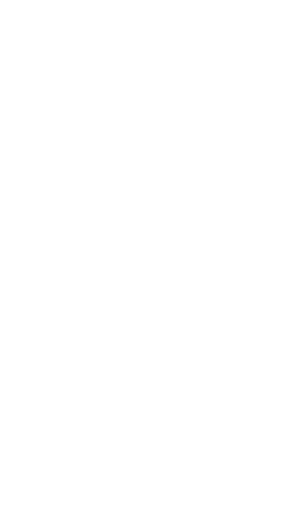
t = 0.00 s
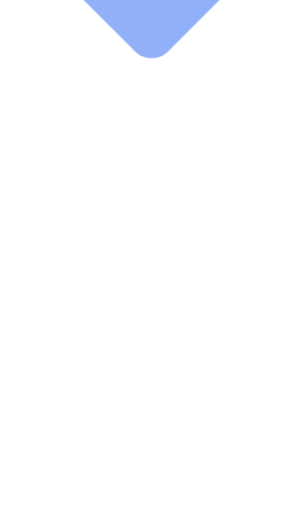
t = 0.25 s
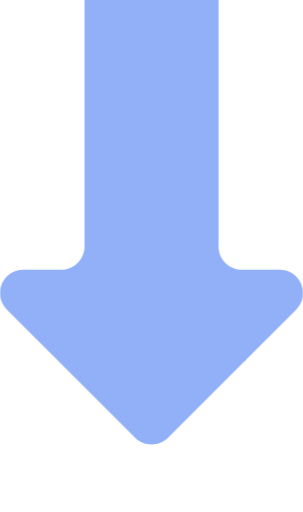
t = 0.75 s
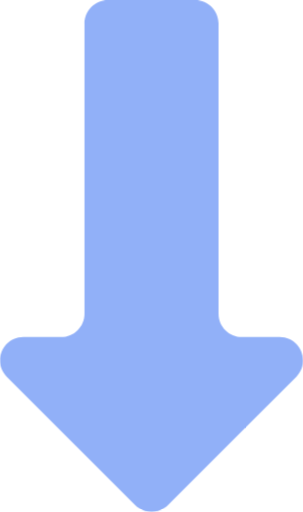
t = 1.00 s
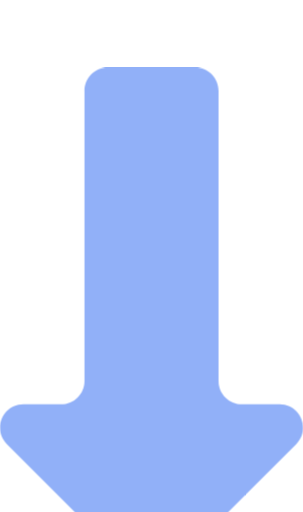
t = 1.25 s
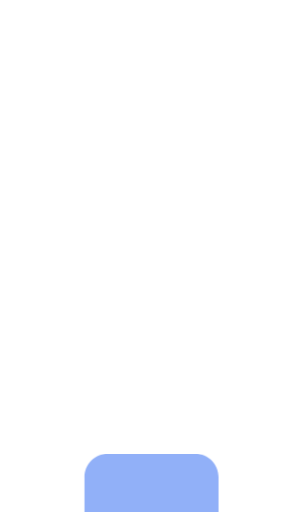
t = 1.75 s

The animated SVG that drew these frames (rendered in a browser with its animation timeline set to each time). Animation: 1 CSS @keyframes rule; one cycle of 2.00 s, repeats indefinitely.

<?xml version="1.0" encoding="UTF-8"?>
<svg id="_圖層_2" data-name="圖層 2" xmlns="http://www.w3.org/2000/svg" viewBox="0 0 32 54.03">
  <defs>
    <style>
      .cls-1 {
        fill: #91b0f8;
      }

      .slide-in-bottom {
        animation: slide-in-bottom 2s ease-in-out infinite;
        transform-origin: center center;
      }
      @keyframes slide-in-bottom {
        0% {
          transform: translateY(-55px);
        }
        50%{
          transform: translateY(0px);
        }
        100% {
          transform: translateY(55px);
        }
      }
    </style>
  </defs>
  <g id="_圖層_1-2" data-name="圖層 1">
    <path class="cls-1 slide-in-bottom" d="M.73,39.78l13.53,13.53c.96.96,2.53.96,3.49,0l13.53-13.53c1.55-1.55.45-4.21-1.74-4.21h-3.99c-1.36,0-2.47-1.1-2.47-2.47V2.47c0-1.36-1.1-2.47-2.47-2.47h-9.22c-1.36,0-2.47,1.1-2.47,2.47v30.63c0,1.36-1.1,2.47-2.47,2.47h-3.98c-2.2,0-3.3,2.66-1.74,4.21Z"/>
  </g>
</svg>